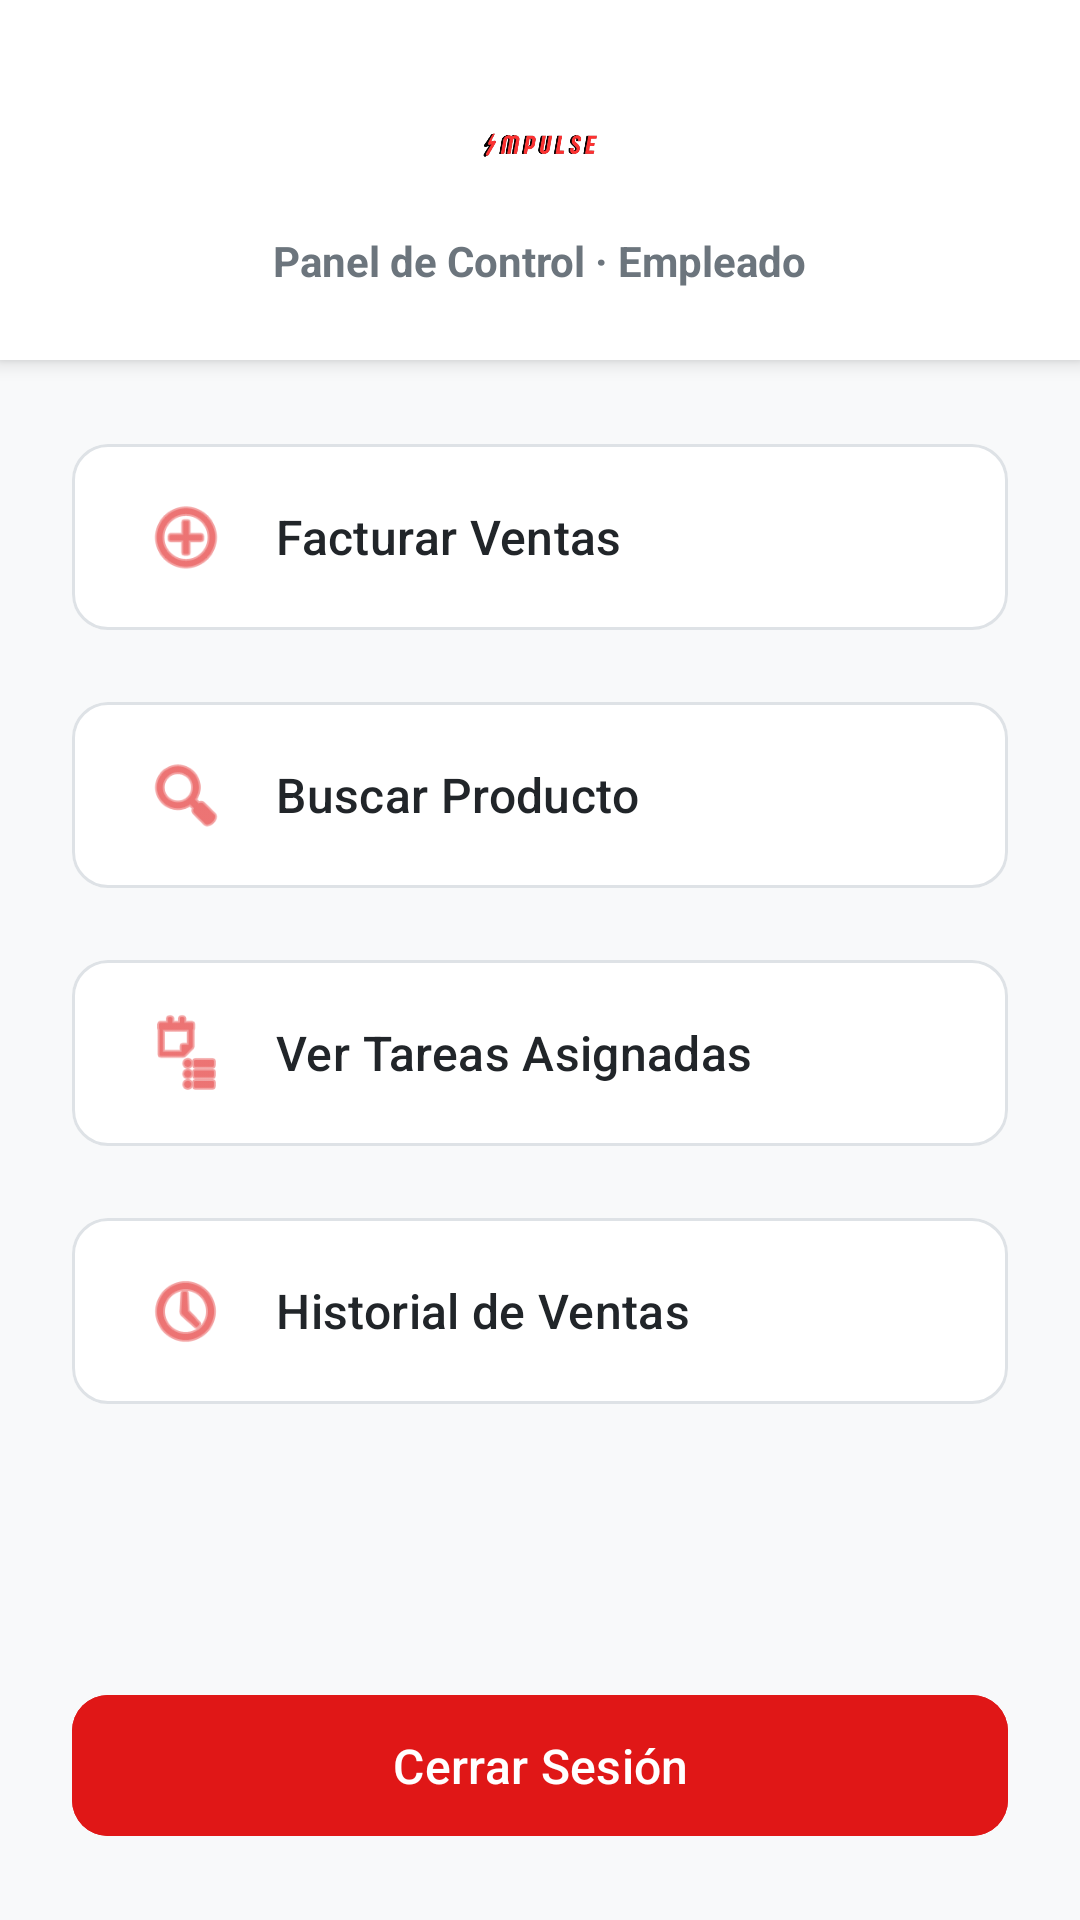

The Android layout XML behind this screen, and the referenced resources:
<!-- AndroidManifest.xml: application theme Theme.ImpulseApp -->
<!-- res/layout/activity_panel_empleado.xml -->
<?xml version="1.0" encoding="utf-8"?>
<androidx.constraintlayout.widget.ConstraintLayout xmlns:android="http://schemas.android.com/apk/res/android"
    xmlns:app="http://schemas.android.com/apk/res-auto"
    xmlns:tools="http://schemas.android.com/tools"
    android:id="@+id/main"
    android:layout_width="match_parent"
    android:layout_height="match_parent"
    android:background="#F8F9FA"
    tools:context=".panel_empleado">

    <LinearLayout
        android:id="@+id/layoutHeader"
        android:layout_width="match_parent"
        android:layout_height="120dp"
        android:background="#FFFFFF"
        android:elevation="4dp"
        android:gravity="center"
        android:orientation="vertical"
        app:layout_constraintTop_toTopOf="parent"
        app:layout_constraintStart_toStartOf="parent"
        app:layout_constraintEnd_toEndOf="parent">

        <ImageView
            android:id="@+id/imgLogoEmpleado"
            android:layout_width="140dp"
            android:layout_height="50dp"
            android:src="@drawable/impulsesinfondo"
            android:contentDescription="Logo Impulse" />

        <TextView
            android:layout_width="wrap_content"
            android:layout_height="wrap_content"
            android:text="Panel de Control · Empleado"
            android:textColor="#6C757D"
            android:textSize="14sp"
            android:textStyle="bold"
            android:layout_marginTop="4dp"/>
    </LinearLayout>

    <ScrollView
        android:layout_width="match_parent"
        android:layout_height="0dp"
        android:padding="24dp"
        app:layout_constraintTop_toBottomOf="@+id/layoutHeader"
        app:layout_constraintBottom_toTopOf="@+id/btnCerrarSesion"
        app:layout_constraintStart_toStartOf="parent"
        app:layout_constraintEnd_toEndOf="parent">

        <LinearLayout
            android:layout_width="match_parent"
            android:layout_height="wrap_content"
            android:orientation="vertical">

            <com.google.android.material.button.MaterialButton
                android:id="@+id/btnFacturarVentas"
                android:layout_width="match_parent"
                android:layout_height="70dp"
                android:layout_marginBottom="16dp"
                android:backgroundTint="#FFFFFF"
                android:text="Facturar Ventas"
                android:textColor="#212529"
                android:textSize="16sp"
                android:textAllCaps="false"
                android:gravity="center_vertical|start"
                android:paddingStart="24dp"
                app:cornerRadius="12dp"
                app:icon="@android:drawable/ic_menu_add"
                app:iconTint="#E01717"
                app:iconSize="28dp"
                app:iconPadding="16dp"
                app:strokeColor="#DEE2E6"
                app:strokeWidth="1dp"
                android:elevation="2dp" />

            <com.google.android.material.button.MaterialButton
                android:id="@+id/btnBuscarProducto"
                android:layout_width="match_parent"
                android:layout_height="70dp"
                android:layout_marginBottom="16dp"
                android:backgroundTint="#FFFFFF"
                android:text="Buscar Producto"
                android:textColor="#212529"
                android:textSize="16sp"
                android:textAllCaps="false"
                android:gravity="center_vertical|start"
                android:paddingStart="24dp"
                app:cornerRadius="12dp"
                app:icon="@android:drawable/ic_menu_search"
                app:iconTint="#E01717"
                app:iconSize="28dp"
                app:iconPadding="16dp"
                app:strokeColor="#DEE2E6"
                app:strokeWidth="1dp"
                android:elevation="2dp" />

            <com.google.android.material.button.MaterialButton
                android:id="@+id/btnVerTareas"
                android:layout_width="match_parent"
                android:layout_height="70dp"
                android:layout_marginBottom="16dp"
                android:backgroundTint="#FFFFFF"
                android:text="Ver Tareas Asignadas"
                android:textColor="#212529"
                android:textSize="16sp"
                android:textAllCaps="false"
                android:gravity="center_vertical|start"
                android:paddingStart="24dp"
                app:cornerRadius="12dp"
                app:icon="@android:drawable/ic_menu_agenda"
                app:iconTint="#E01717"
                app:iconSize="28dp"
                app:iconPadding="16dp"
                app:strokeColor="#DEE2E6"
                app:strokeWidth="1dp"
                android:elevation="2dp" />

            <com.google.android.material.button.MaterialButton
                android:id="@+id/btnHistorialVentas"
                android:layout_width="match_parent"
                android:layout_height="70dp"
                android:layout_marginBottom="16dp"
                android:backgroundTint="#FFFFFF"
                android:text="Historial de Ventas"
                android:textColor="#212529"
                android:textSize="16sp"
                android:textAllCaps="false"
                android:gravity="center_vertical|start"
                android:paddingStart="24dp"
                app:cornerRadius="12dp"
                app:icon="@android:drawable/ic_menu_recent_history"
                app:iconTint="#E01717"
                app:iconSize="28dp"
                app:iconPadding="16dp"
                app:strokeColor="#DEE2E6"
                app:strokeWidth="1dp"
                android:elevation="2dp" />


        </LinearLayout>
    </ScrollView>

    <com.google.android.material.button.MaterialButton
        android:id="@+id/btnCerrarSesion"
        android:layout_width="match_parent"
        android:layout_height="55dp"
        android:layout_marginStart="24dp"
        android:layout_marginEnd="24dp"
        android:layout_marginBottom="24dp"
        android:backgroundTint="#E01717"
        android:text="Cerrar Sesión"
        android:textAllCaps="false"
        android:textColor="#FFFFFF"
        android:textSize="16sp"
        app:cornerRadius="12dp"
        app:layout_constraintBottom_toBottomOf="parent"
        app:layout_constraintStart_toStartOf="parent"
        app:layout_constraintEnd_toEndOf="parent" />

</androidx.constraintlayout.widget.ConstraintLayout>
<!-- resources referenced by this layout -->
<resources>
  <!-- drawable impulsesinfondo: png bitmap (drawable, 48351 bytes) -->
  <style name="Theme.ImpulseApp" parent="Base.Theme.ImpulseApp" />
  <style name="Base.Theme.ImpulseApp" parent="Theme.Material3.DayNight.NoActionBar">
          
          
      </style>
</resources>
